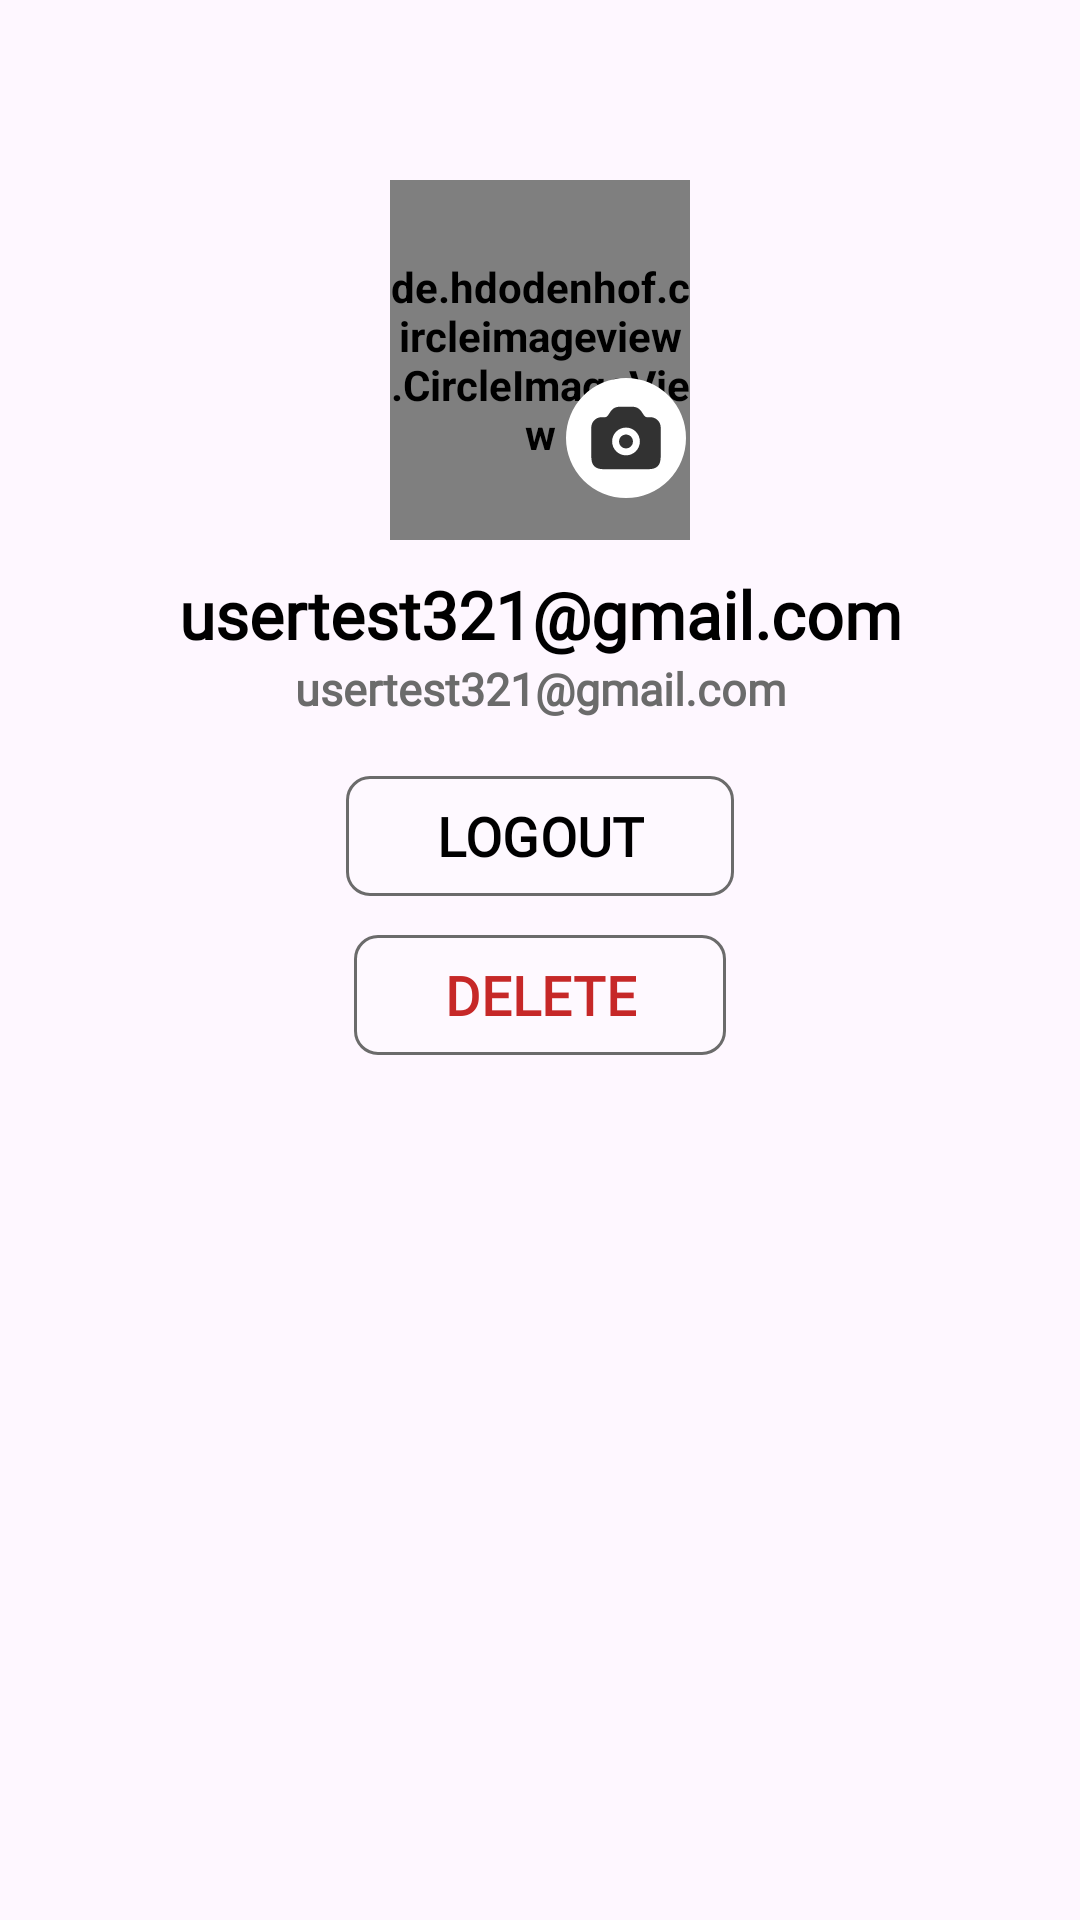

Here is an Android app screen rendered from its layout file. Give the layout XML and the strings, colors and styles it references.
<!-- AndroidManifest.xml: application theme Theme.AgMe -->
<!-- res/layout/fragment_account.xml -->
<?xml version="1.0" encoding="utf-8"?>
<FrameLayout xmlns:android="http://schemas.android.com/apk/res/android"
    xmlns:tools="http://schemas.android.com/tools"
    android:layout_width="match_parent"
    android:layout_height="match_parent"
    android:backgroundTint="@android:color/transparent"
    xmlns:app="http://schemas.android.com/apk/res-auto"
    tools:context=".AccountFragment">

    
    <LinearLayout
        android:layout_width="match_parent"
        android:layout_height="wrap_content"
        android:orientation="vertical"
        android:layout_marginTop="50dp"
        android:gravity="center_horizontal"
        android:padding="10dp"
        tools:ignore="UselessParent">

        <RelativeLayout
            android:layout_width="100dp"
            android:layout_height="120dp"
            android:gravity="center_horizontal">

            <de.hdodenhof.circleimageview.CircleImageView
                app:civ_border_width="0dp"
                android:layout_centerInParent="true"
                android:id="@+id/ProfPic"
                android:src="@drawable/nomad_svgrepo_com"
                app:civ_border_color="#FF000000"
                android:layout_width="300dp"
                android:layout_height="300dp"/>

            <androidx.appcompat.widget.AppCompatImageButton
                android:layout_width="wrap_content"
                android:layout_height="wrap_content"
                android:id="@+id/changeProfPic_btn"
                android:layout_alignParentEnd="true"
                android:layout_alignParentBottom="true"
                android:layout_marginEnd="-11dp"
                android:layout_marginBottom="4dp"
                android:backgroundTint="@android:color/transparent"
                android:src="@drawable/camera_svgrepo_com" />

        </RelativeLayout>

        <LinearLayout
            android:layout_width="match_parent"
            android:layout_height="wrap_content"
            android:layout_marginHorizontal="10dp"
            android:orientation="vertical"
            android:layout_gravity="center">

            <TextView
                android:layout_width="match_parent"
                android:layout_height="wrap_content"
                android:textAlignment="center"
                android:id="@+id/usernameTV"
                android:text="@string/user_default_email"
                android:layout_marginTop="10dp"
                android:padding="0dp"
                android:textSize="22sp"
                android:fontFamily="@font/avenirnextltpro_bold"/>

            <TextView
                android:layout_width="match_parent"
                android:layout_height="wrap_content"
                android:textAlignment="center"
                android:id="@+id/userEmailTV"
                android:text="@string/user_default_email"
                android:padding="0dp"
                android:textSize="15sp"
                android:textColor="@color/primary_color"
                android:fontFamily="@font/avenirnextltpro_regular"/>

            <com.google.android.material.button.MaterialButton
                android:id="@+id/logout_btn"
                android:layout_width="wrap_content"
                android:layout_gravity="center"
                android:layout_height="wrap_content"
                android:layout_marginTop="15dp"
                android:layout_marginBottom="5dp"
                android:backgroundTint="#1BFFFFFF"
                android:fontFamily="@font/lato_bold"
                android:paddingHorizontal="30dp"
                android:text="@string/logout"
                android:textAllCaps="true"
                android:textColor="@color/black"
                android:textSize="18sp"
                android:textStyle="bold"
                app:cornerRadius="8dp"
                app:iconGravity="textStart"
                app:rippleColor="#526B6B6B"
                app:strokeColor="@color/primary_color"
                app:strokeWidth="1dp"
                tools:ignore="VisualLintButtonSize" />

            <com.google.android.material.button.MaterialButton
                android:id="@+id/deleteAcc_btn"
                android:layout_width="wrap_content"
                android:layout_gravity="center"
                android:layout_height="wrap_content"
                android:layout_marginTop="0dp"
                android:layout_marginBottom="5dp"
                android:backgroundTint="#1BFFFFFF"
                android:fontFamily="@font/lato_bold"
                android:paddingHorizontal="30dp"
                android:text="@string/delete"
                android:textAllCaps="true"
                android:textColor="@color/mat_red"
                android:textSize="18sp"
                android:textStyle="bold"
                app:cornerRadius="8dp"
                app:iconGravity="textStart"
                app:rippleColor="#526B6B6B"
                app:strokeColor="@color/primary_color"
                app:strokeWidth="1dp"
                tools:ignore="VisualLintButtonSize" />

        </LinearLayout>

    </LinearLayout>


</FrameLayout>
<!-- resources referenced by this layout -->
<resources>
  <color name="black">#FF000000</color>
  <color name="mat_red">#C62828</color>
  <color name="primary_color">#6b6b6b</color>
  <!-- drawable camera_svgrepo_com: vector/xml drawable (drawable, 2478 chars, omitted) -->
  <!-- drawable nomad_svgrepo_com (drawable) -->
  <vector xmlns:android="http://schemas.android.com/apk/res/android"
      android:width="800dp"
      android:height="800dp"
      android:viewportWidth="16"
      android:viewportHeight="16">
    <path
        android:pathData="M8,0L1,4v8l7,4 7,-4L15,4L8,0zM11.119,8.797L9.254,9.863 7.001,8.65v2.549l-2.118,1.33v-5.33l1.68,-1.018 2.332,1.216L8.895,4.794l2.23,-1.322 -0.006,5.325z"
        android:fillColor="#06D092"/>
  </vector>
  <string name="delete">Delete</string>
  <string name="logout">Logout</string>
  <string name="user_default_email">usertest321@gmail.com</string>
  <style name="Theme.AgMe" parent="Base.Theme.AgMe" />
  <style name="Base.Theme.AgMe" parent="Theme.Material3.DayNight.NoActionBar">
          <item name="android:textColor">@color/black</item>
          <item name="colorPrimaryDark">@color/white</item>
          <item name="android:windowLightStatusBar">true</item>
          <item name="android:textColorPrimary">@color/black</item>
          <item name="android:textColorSecondary">@android:color/darker_gray</item>
          <item name="android:textStyle">bold</item>
          <item name="colorButtonNormal">#414141</item>
      </style>
  <color name="white">#FFFFFFFF</color>
</resources>
